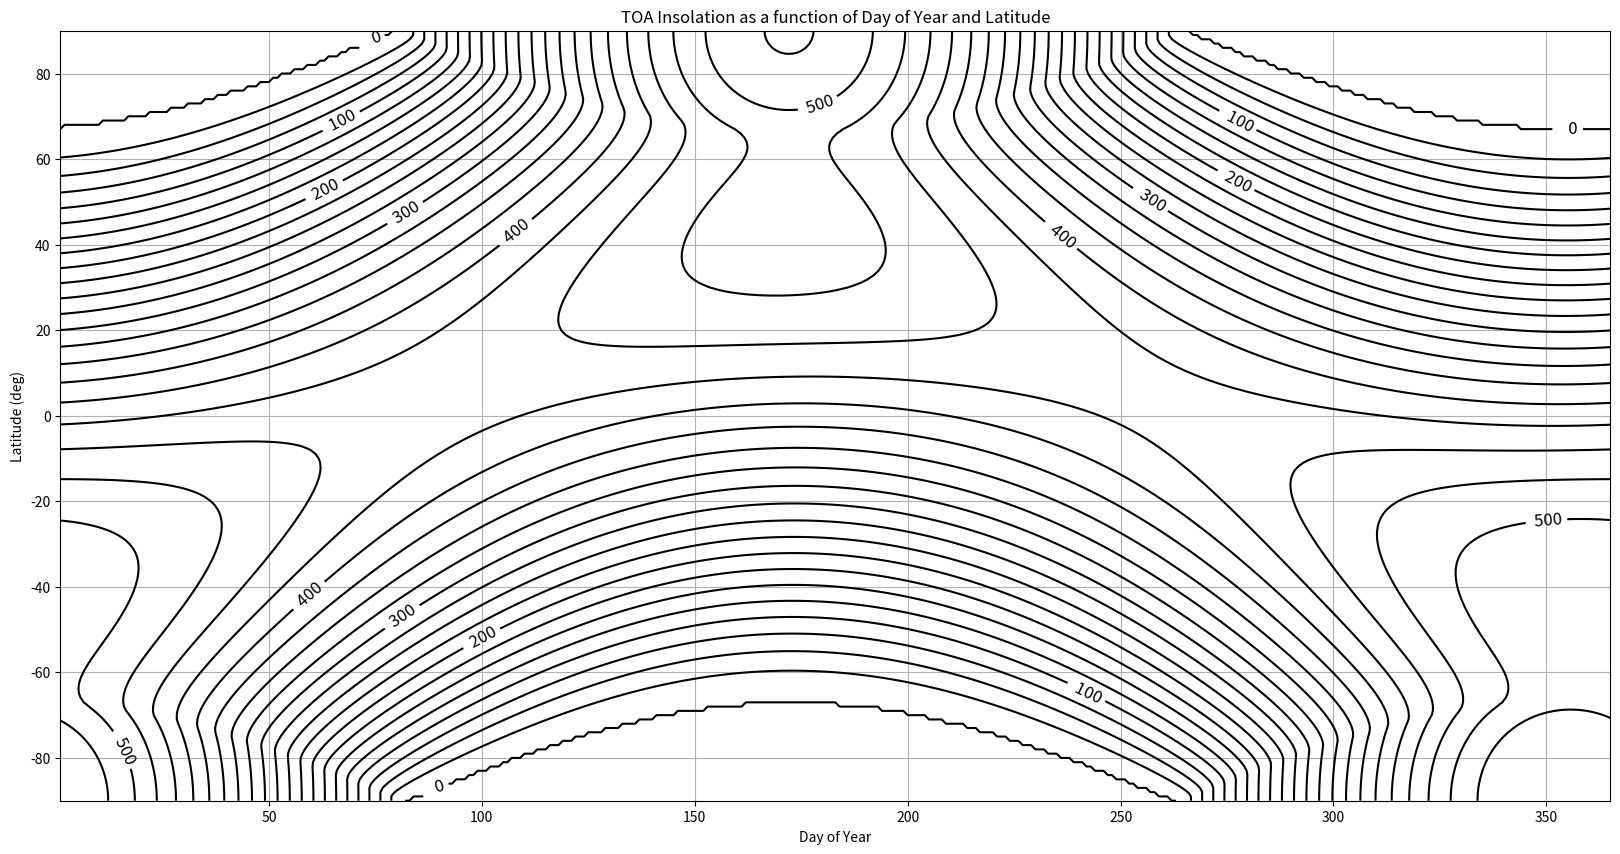
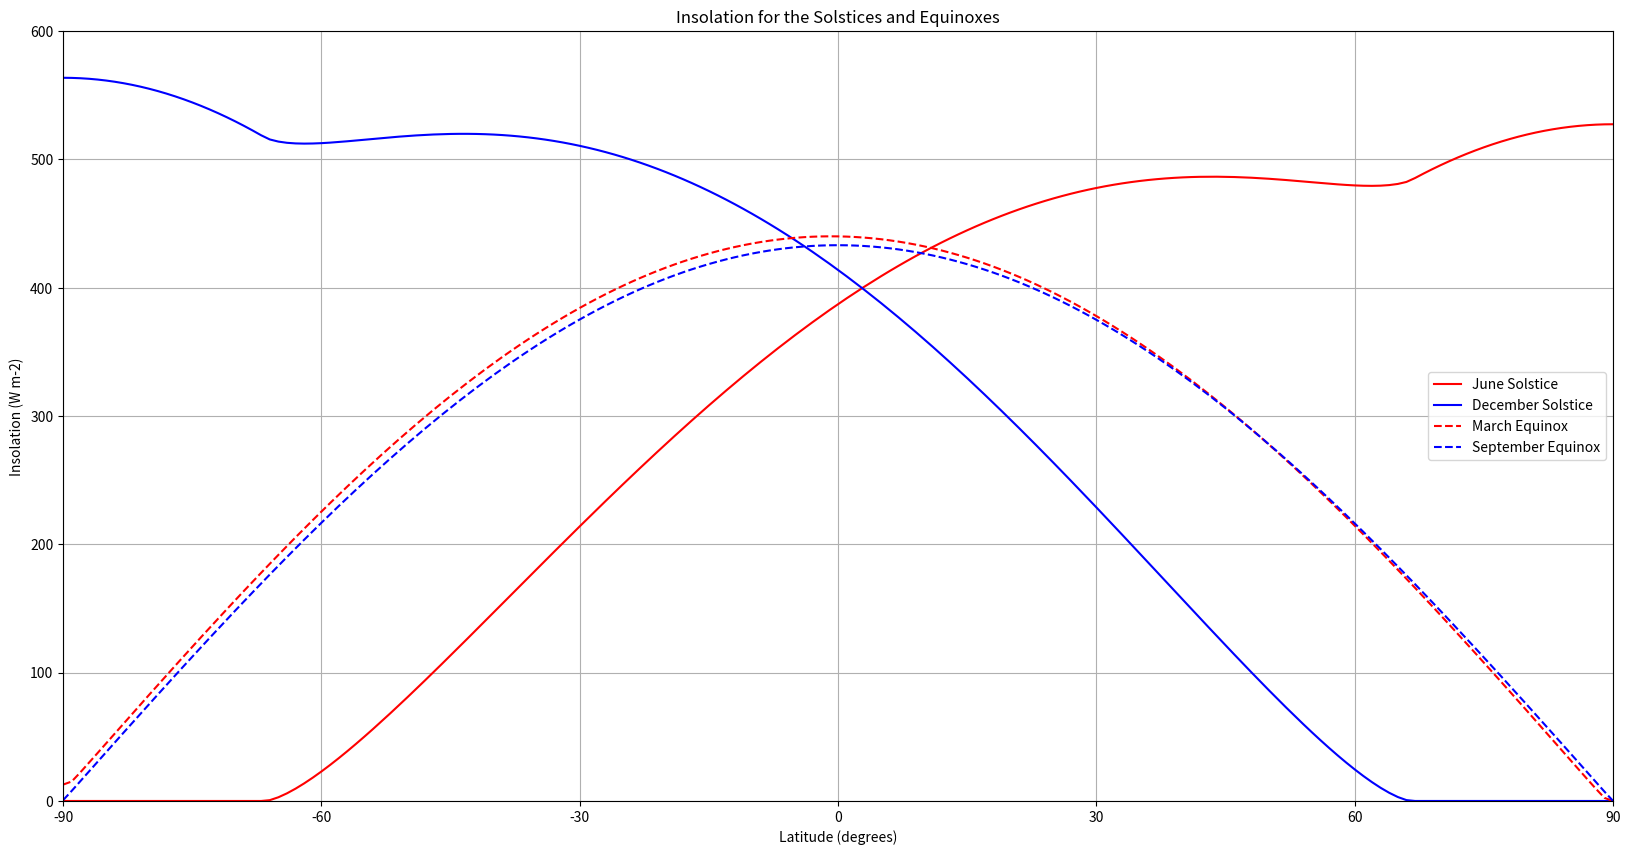

Write the Python code that produced these figures, in order.
#!/usr/bin/env python
# coding: utf-8

# # Insolation

# <i>© Von P. Walden, Washington State University</i>

# In[1]:


import numpy as np
import matplotlib.pyplot as plt


# ### Calculates the insolation at the top of the atmosphere (TOA) as a function of time and location.

# #### Solar flux per unit area at TOA (Equations from Hartmann, <i>Global Physical Climatology</i>)

# $$Q = S_o (d_m/d)^2 \cos(\theta_s)$$ 
# where So is the solar "constant", dm is the mean distance between the Earth and Sun, d is the actual distance between the Earth and Sun, and theta(s) is the solar zenith angle.

# $\delta = -23.44^{\circ}\cos{[(t_j+10 days)*(360^{\circ}/365.25 days)]}$ is the declination angle.

# $\cos{\theta_s} = \sin{\phi}sin{\delta} + \cos{\phi}\cos{\delta}\cos{h}$, where phi is the latitude and h is the hour angle.

# $h=(12-t)*(15^{\circ} / 1 hour)$, where t is the local time and 15 is the number of degrees that the Earth rotates in one hour.  The conversion factor converts hours to degrees.

# $ d_m $ is the mean distance from the Sun to the Earth, and is equal to the length of semi-major axis (a) of the elliptical orbit (which is 149.6 million km).
# 
# d is the distance between the Earth and Sun on any given day, where the closest approach (perihelion) occurs on 3 January.
# 
# $$ d = \frac{a(1+\epsilon^2)}{1 + \epsilon cos(\theta)} $$
# 
# where $ \epsilon $ is the eccentricity of Earth's orbit (0.017) and $ \theta $ is an angle that relates the day number to the correct location of Earth in the elliptical orbit for that day.

# $Q_{dayavg} = (S_o/\pi)(d_m/d)^2[h_o\sin{\phi}\sin{\delta}+\cos{\phi}\cos{\delta}\sin{h_o}]$, where cos($h_o) = -\tan{\phi}\tan{\delta}$.

# In[2]:


def earth_sun_distance(day):
    a     = 149.6e6                   # km
    e     = 0.017
    theta = (day - 3) * ((2*np.pi) / 365.25)     # This is only an approximation.
    d = a*(1-e*e)/(1+e * np.cos(theta))
    return d


# In[3]:


def declination(day):
    dec = -23.44 * np.cos( (2.*np.pi) / 365.25 * (day + 10) )   # Approximate
    return dec


# In[4]:


def solar_zenith_angle(latitude,declinationAngle,hour):
    # All angles must be in radians !!
    latitude = latitude * (np.pi/180.)
    declinationAngle = declinationAngle * (np.pi/180.)
    h = 15. * (12. - hour) * (np.pi/180.)
    sza = np.arccos(np.sin(latitude)*np.sin(declinationAngle) + np.cos(latitude)*np.cos(declinationAngle)*np.cos(h))
    return sza


# In[5]:


def Qday_avg(latitude,day):
    lat = latitude*(np.pi/180.)
    So  = 1370.
    d   = earth_sun_distance(day)
    dm  = 149.6e6
    da  = declination(day) * (np.pi/180.)
    tmp = np.tan(lat)*np.tan(da)
    # Obtain this condition from http://en.wikipedia.org/wiki/Insolation
    if tmp>1:
        ho = np.pi
    elif tmp<-1:
        ho = 0.
    else:
        ho  = np.arccos(-1.*np.tan(lat)*np.tan(da))
    Q   = (So/np.pi) * (dm/d)**2 * (ho*np.sin(lat)*np.sin(da) + np.cos(lat)*np.cos(da)*np.sin(ho))
    return Q


# ### Geographic distribution of insolation (solar radition) at TOA

# In[6]:


lats = np.arange(-90.,91.)
days = np.arange(1.,366.)

Q = np.array([])
for lat in lats:
    for day in days:
        Q = np.append(Q, Qday_avg(lat,day))

Qn = np.reshape(Q,(181,365))
plt.figure(figsize=(20,10))
#CS=contourf(days, lats, Qn, range(0,550,50), cmap=plt.cm.RdBu_r)
CS=plt.contour(days, lats, Qn, range(0,550,25), colors='k')
plt.clabel(CS, range(0,550,100) ,inline=1,fmt='%4.0f',fontsize=12)
plt.grid()
plt.xlabel('Day of Year');
plt.ylabel('Latitude (deg)');
plt.title('TOA Insolation as a function of Day of Year and Latitude');


# ### Latitudinal variation of TOA insolation on solstices and equinoxes

# In[7]:


mar20 = 31+28+20
jun21 = 31+28+31+30+31+21
sep20 = 31+28+31+30+31+30+31+31+20
dec21 = 355
plt.figure(figsize=(20,10))
plt.plot(lats,Qn[:,jun21],'r',lats,Qn[:,dec21],'b')
plt.plot(lats,Qn[:,mar20],'r--',lats,Qn[:,sep20],'b--')
#plt.plot(lats,Qn.mean(axis=1),'k')                      # Annual mean
plt.axis([-90., 90., 0., 600])
plt.grid()
plt.xticks(np.arange(-90., 90.+1, 30.))
plt.xlabel('Latitude (degrees)');
plt.ylabel('Insolation (W m-2)');
plt.title('Insolation for the Solstices and Equinoxes');
plt.legend(['June Solstice', 'December Solstice', 'March Equinox', 'September Equinox'])

